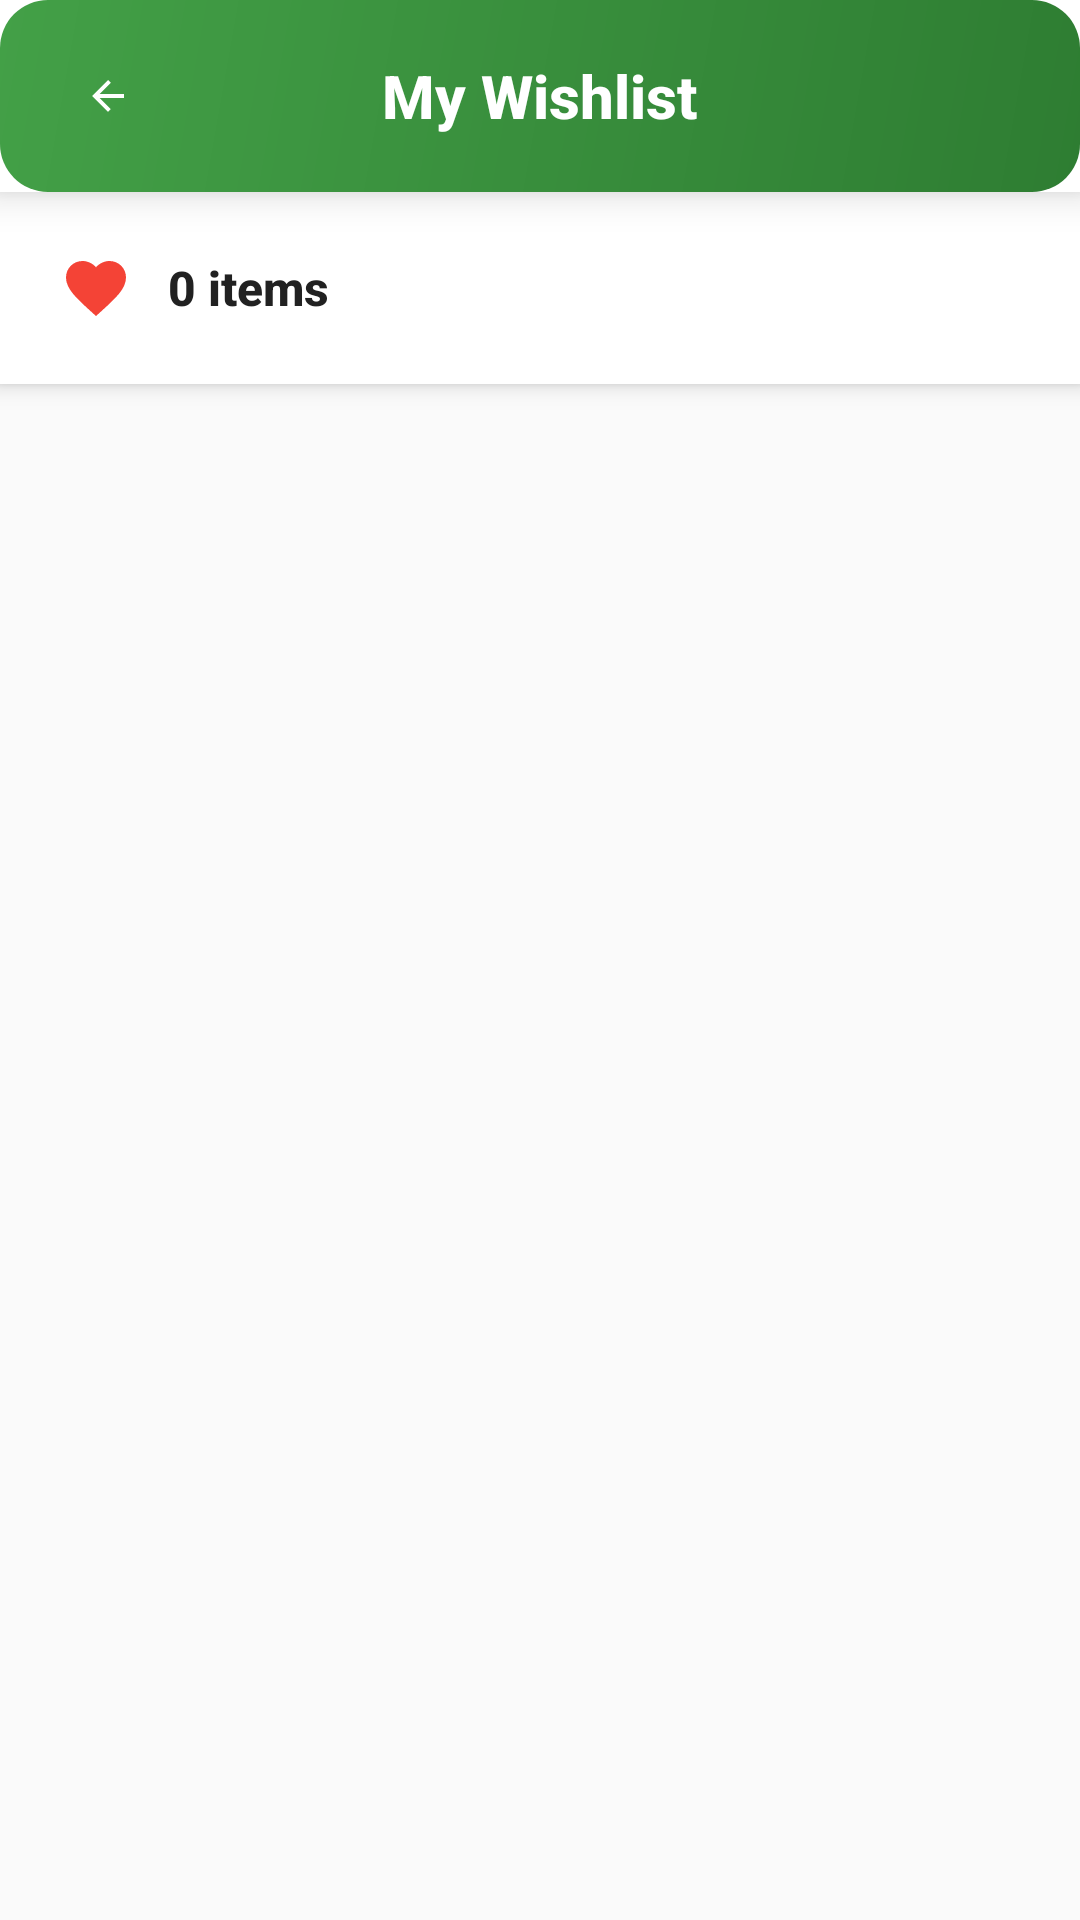

Layout XML and referenced resources for this Android screen:
<!-- AndroidManifest.xml: application theme AppTheme -->
<!-- res/layout/activity_wishlist.xml -->
<?xml version="1.0" encoding="utf-8"?>
<RelativeLayout xmlns:android="http://schemas.android.com/apk/res/android"
    xmlns:app="http://schemas.android.com/apk/res-auto"
    android:layout_width="match_parent"
    android:layout_height="match_parent"
    android:background="@color/background_secondary">

    
    <androidx.cardview.widget.CardView
        android:id="@+id/toolbarCard"
        android:layout_width="match_parent"
        android:layout_height="wrap_content"
        app:cardElevation="8dp"
        app:cardCornerRadius="0dp">

        <RelativeLayout
            android:layout_width="match_parent"
            android:layout_height="?attr/actionBarSize"
            android:background="@drawable/bg_profile_gradient"
            android:padding="12dp">

            <ImageView
                android:id="@+id/btnBack"
                android:layout_width="48dp"
                android:layout_height="48dp"
                android:layout_alignParentStart="true"
                android:layout_centerVertical="true"
                android:background="?attr/selectableItemBackgroundBorderless"
                android:contentDescription="Back"
                android:padding="12dp"
                android:src="@drawable/ic_back"
                android:tint="@color/white" />

            <TextView
                android:layout_width="wrap_content"
                android:layout_height="wrap_content"
                android:layout_centerInParent="true"
                android:text="My Wishlist"
                android:textColor="@color/white"
                android:textSize="20sp"
                android:textStyle="bold"
                android:fontFamily="sans-serif-medium" />
        </RelativeLayout>
    </androidx.cardview.widget.CardView>

    
    <androidx.cardview.widget.CardView
        android:id="@+id/llWishlistHeader"
        android:layout_width="match_parent"
        android:layout_height="wrap_content"
        android:layout_below="@id/toolbarCard"
        app:cardElevation="4dp"
        app:cardCornerRadius="0dp">

        <LinearLayout
            android:layout_width="match_parent"
            android:layout_height="wrap_content"
            android:background="@color/white"
            android:orientation="horizontal"
            android:padding="20dp"
            android:gravity="center_vertical">

            <ImageView
                android:layout_width="24dp"
                android:layout_height="24dp"
                android:src="@drawable/ic_favorite"
                android:tint="@color/red" />

            <TextView
                android:id="@+id/tvWishlistCount"
                android:layout_width="wrap_content"
                android:layout_height="wrap_content"
                android:layout_marginStart="12dp"
                android:text="0 items"
                android:textColor="@color/text_primary"
                android:textSize="16sp"
                android:textStyle="bold"
                android:fontFamily="sans-serif-medium" />
        </LinearLayout>
    </androidx.cardview.widget.CardView>

    
    <androidx.recyclerview.widget.RecyclerView
        android:id="@+id/rvWishlist"
        android:layout_width="match_parent"
        android:layout_height="match_parent"
        android:layout_below="@id/llWishlistHeader"
        android:padding="12dp"
        android:clipToPadding="false" />

    
    <LinearLayout
        android:id="@+id/llEmptyState"
        android:layout_width="wrap_content"
        android:layout_height="wrap_content"
        android:layout_centerInParent="true"
        android:gravity="center"
        android:orientation="vertical"
        android:padding="32dp"
        android:visibility="gone">

        <androidx.cardview.widget.CardView
            android:layout_width="120dp"
            android:layout_height="120dp"
            app:cardCornerRadius="60dp"
            app:cardElevation="4dp"
            app:cardBackgroundColor="@color/background_light_pink">

            <ImageView
                android:layout_width="64dp"
                android:layout_height="64dp"
                android:layout_gravity="center"
                android:src="@drawable/ic_favorite"
                android:tint="@color/red" />
        </androidx.cardview.widget.CardView>

        <TextView
            android:layout_width="wrap_content"
            android:layout_height="wrap_content"
            android:layout_marginTop="24dp"
            android:text="Your wishlist is empty"
            android:textColor="@color/text_primary"
            android:textSize="20sp"
            android:textStyle="bold"
            android:fontFamily="sans-serif-medium" />

        <TextView
            android:layout_width="wrap_content"
            android:layout_height="wrap_content"
            android:layout_marginTop="8dp"
            android:text="Add items you love to your wishlist"
            android:textColor="@color/text_secondary"
            android:textSize="15sp"
            android:fontFamily="sans-serif"
            android:gravity="center" />
    </LinearLayout>

    
    <ProgressBar
        android:id="@+id/progressBar"
        android:layout_width="wrap_content"
        android:layout_height="wrap_content"
        android:layout_centerInParent="true"
        android:visibility="gone" />

</RelativeLayout>
<!-- resources referenced by this layout -->
<resources>
  <color name="background_light_pink">#FFF5F5</color>
  <color name="background_secondary">#FAFAFA</color>
  <color name="red">#F44336</color>
  <color name="text_primary">#212121</color>
  <color name="text_secondary">#757575</color>
  <color name="white">#FFFFFF</color>
  <!-- drawable bg_profile_gradient (drawable) -->
  <?xml version="1.0" encoding="utf-8"?>
  <shape xmlns:android="http://schemas.android.com/apk/res/android"
      android:shape="rectangle">
      <gradient
          android:angle="135"
          android:endColor="#43A047"
          android:startColor="#2E7D32"
          android:type="linear" />
      <corners android:radius="16dp" />
  </shape>
  <!-- drawable ic_back (drawable) -->
  <?xml version="1.0" encoding="utf-8"?>
  <vector xmlns:android="http://schemas.android.com/apk/res/android"
      android:width="24dp"
      android:height="24dp"
      android:viewportWidth="24"
      android:viewportHeight="24">
      <path
          android:fillColor="@color/label_primary"
          android:pathData="M20,11H7.83l5.59,-5.59L12,4l-8,8 8,8 1.41,-1.41L7.83,13H20v-2z"/>
  </vector>
  <!-- drawable ic_favorite (drawable) -->
  <?xml version="1.0" encoding="utf-8"?>
  <vector xmlns:android="http://schemas.android.com/apk/res/android"
      android:width="24dp"
      android:height="24dp"
      android:viewportWidth="24"
      android:viewportHeight="24">
      <path
          android:fillColor="@color/label_primary"
          android:pathData="M12,21.35l-1.45,-1.32C5.4,15.36 2,12.28 2,8.5 2,5.42 4.42,3 7.5,3c1.74,0 3.41,0.81 4.5,2.09C13.09,3.81 14.76,3 16.5,3 19.58,3 22,5.42 22,8.5c0,3.78 -3.4,6.86 -8.55,11.54L12,21.35z"/>
  </vector>
  <style name="AppTheme" parent="Theme.Material3.DayNight.NoActionBar">
          <item name="colorPrimary">@color/system_blue</item>
          <item name="colorPrimaryVariant">@color/system_blue_dark</item>
          <item name="colorOnPrimary">@color/white</item>
          <item name="colorSecondary">@color/primary_green</item>
          <item name="colorSecondaryVariant">@color/primary_green_dark</item>
          <item name="colorOnSecondary">@color/white</item>
          <item name="android:colorBackground">@color/background_secondary</item>
          <item name="colorSurface">@color/surface_primary</item>
          <item name="colorOnSurface">@color/label_primary</item>
          <item name="colorError">@color/system_red</item>
          <item name="android:windowBackground">@color/background_primary</item>
          <item name="android:statusBarColor">@color/background_primary</item>
          <item name="android:windowLightStatusBar">true</item>
          <item name="android:navigationBarColor">@color/background_primary</item>
          <item name="android:windowLightNavigationBar">true</item>
      </style>
  <color name="label_primary">#2E7D32</color>
  <color name="system_blue">#2196F3</color>
  <color name="system_blue_dark">#1976D2</color>
  <color name="primary_green">#2E7D32</color>
  <color name="primary_green_dark">#1B5E20</color>
  <color name="surface_primary">#FFFFFF</color>
  <color name="system_red">#D32F2F</color>
  <color name="background_primary">#FFFFFF</color>
</resources>
